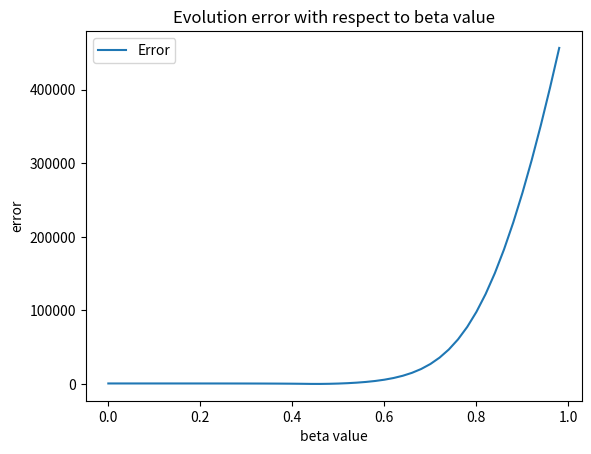

Write the Python code that produced this figure.
# -*- coding: utf-8 -*-
"""
Created on Tue Sep  8 11:55:32 2020
[redacted]
"""

# This programm has been made to simulate the propagation of the COVID-19 pandemic throught time.
# We use a compartmental model.
# The compartments used are healthy (H), rpesymptomatic (P), asymptomatically infected (AI),
# symptomatically infected (SI), cured (C), severe (S) and dead (D)
# We suppose that the induced immunity is 100%.

"""Classical imports"""

import matplotlib.pyplot as plt
from scipy import interpolate


"""Parameters list"""

t=0.15/3
x=0.85/3
y=1/10
z=0.92/10
u=0.08/10
v=0.7/10
w=0.3/10

data_deaths=[1,1,1,1,1,1,1,1,1,1,1,2,2,2,2,2,3,4,4,7,9,16,19,30,33,48,61,79,91,127,148,175]

"""Functions list"""

#The next 6 functions compute the evolution of the population for each compartment

def H(l,h):
        return(h-l*h)

def P(l,p,h):
    return(p+l*h-(t+x)*p)

def AI(l,p,ai):
    return(ai+t*p-y*ai)

def SI(ai,p,si):
    return(si+x*p-(z+u)*si)

def C(c,ai,si,s):
    return(c+y*ai+z*si+v*s)

def S(s,si):
    return(s+u*si-(v+w)*s)

def D(d,s):
    return(d+w*s)

def L(beta,h,p,ai,si,c):
    return(beta*(p+ai+si)/(p+ai+si+c+h))

#Function to simulate the dynamic of the epidemic in France
#Return the total number of deads for each day
    
def evolution(beta,tf):
    h=67000000
    p=12
    ai=0
    si=0
    c=0
    s=0
    d=1
    list_h=[h]
    list_p=[p]
    list_ai=[ai]
    list_si=[si]
    list_c=[c]
    list_s=[s]
    list_d=[d]

    list_tot=[]
    
    for k in range(1,tf):
        h0=h
        p0=p
        ai0=ai
        si0=si
        c0=c
        s0=s
        d0=d
    
        l=L(beta,h0,p0,ai0,si0,c0)
    
        h=H(l,h0)
        list_h.append(h)
    
        p=P(l,p0,h0)
        list_p.append(p)
    
        ai=AI(l,p0,ai0)
        list_ai.append(ai)
    
        si=SI(ai0,p0,si0)
        list_si.append(si)
    
        c=C(c0,ai0,si0,s0)
        list_c.append(c)
    
        s=S(s0,si0)
        list_s.append(s)
    
        d=D(d0,s0)
        list_d.append(d)
    
        tot=h+p+ai+si+c+s+d
    
    for k in range(tf):
        tot=list_h[k]+list_p[k]+list_si[k]+list_ai[k]+list_c[k]+list_s[k]+list_d[k]
        list_tot.append(tot)

    return(list_d)

def error(list_1,list_2):
    s=0
    for k in range(len(list_1)):
        s=s+abs(list_1[k]-list_2[k])
    return (s)

list_beta=[]
list_error=[]

for k in range(50):
    beta=0.02*k
    e=evolution(beta,32)
    E=error(e,data_deaths)
    list_beta.append(beta)
    list_error.append(E)
    
graphe_error=interpolate.interp1d(list_beta,list_error,kind="quadratic")
plt.plot(list_beta,graphe_error(list_beta),label='Error')

plt.xlabel("beta value")
plt.ylabel("error")
plt.title("Evolution error with respect to beta value")
plt.legend()
plt.savefig('error.pdf')
plt.show()
    